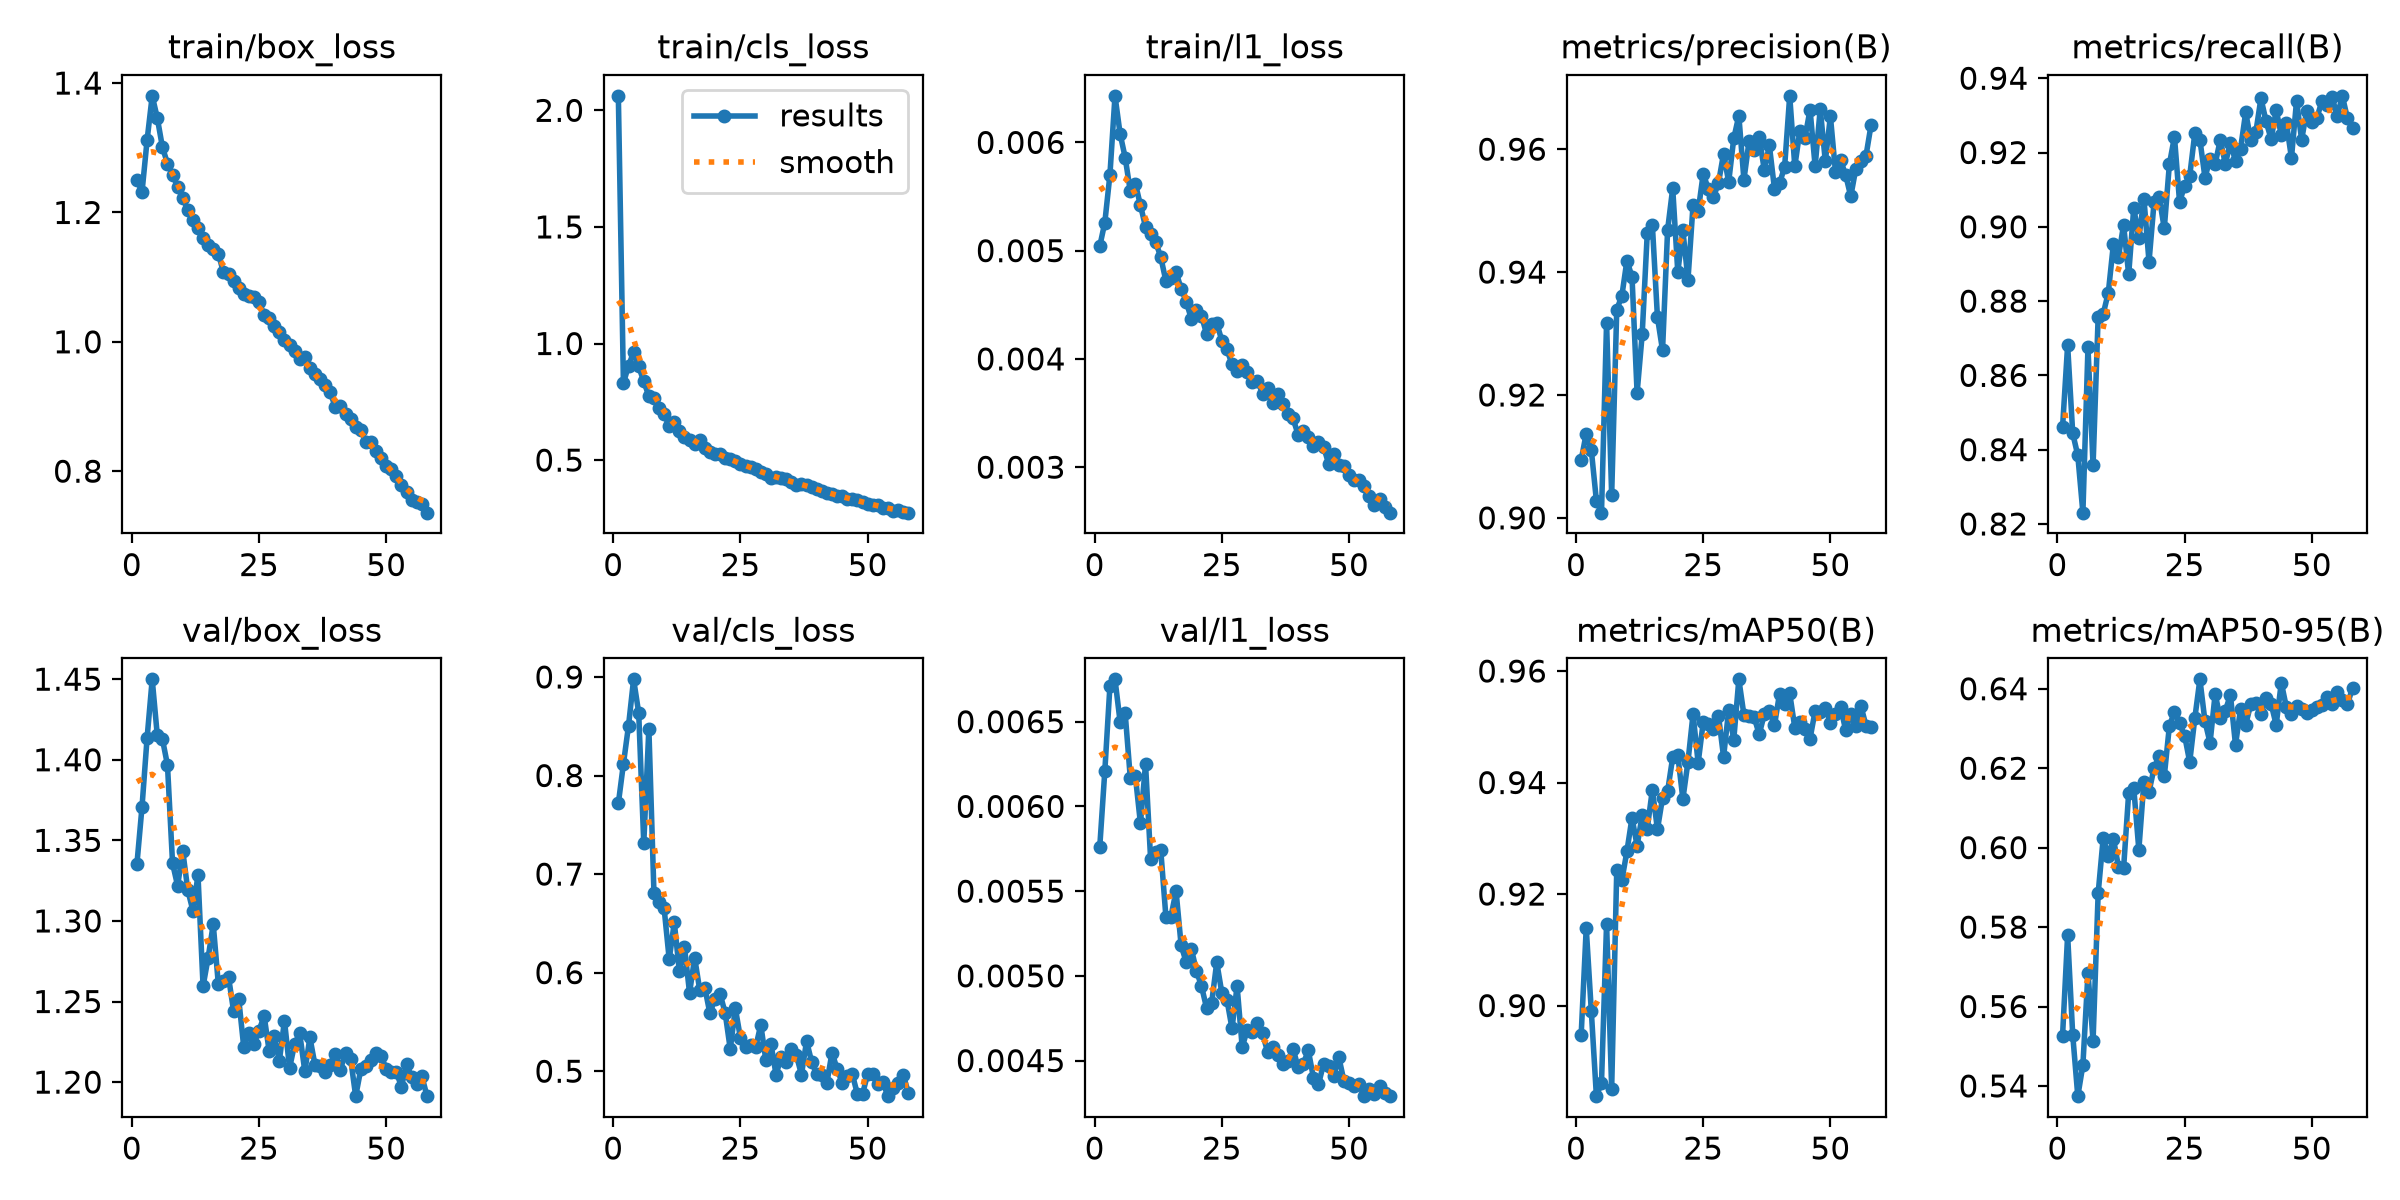

The file beside this chart, header and first rows:
epoch, time, train/box_loss, train/cls_loss, train/l1_loss, metrics/precision(B), metrics/recall(B), metrics/mAP50(B), metrics/mAP50-95(B), val/box_loss, val/cls_loss, val/l1_loss, lr/pg0, lr/pg1, lr/pg2, lr/pg3, lr/pg4, lr/pg5, lr/pg6, lr/pg7
1, 340.1, 1.25, 2.062, 0.00504, 0.9094, 0.846, 0.8946, 0.5526, 1.335, 0.7717, 0.00576, 0.009988, 0.003329, 0.009988, 0.003329, 0.009988, 0.003329, 0.009988, 0.003329
2, 653, 1.232, 0.8304, 0.00526, 0.9137, 0.8681, 0.9139, 0.578, 1.371, 0.8119, 0.00621, 0.01998, 0.00666, 0.01998, 0.00666, 0.01998, 0.00666, 0.01998, 0.00666
3, 962.5, 1.312, 0.9046, 0.0057, 0.9111, 0.8444, 0.899, 0.5529, 1.414, 0.8505, 0.00671, 0.02994, 0.009981, 0.02994, 0.009981, 0.02994, 0.009981, 0.02994, 0.009981
4, 1268, 1.38, 0.9623, 0.00643, 0.9028, 0.8384, 0.8838, 0.5374, 1.45, 0.8976, 0.00675, 0.0299, 0.009966, 0.0299, 0.009966, 0.0299, 0.009966, 0.0299, 0.009966
5, 1578, 1.346, 0.9018, 0.00608, 0.9009, 0.823, 0.8862, 0.5453, 1.415, 0.8637, 0.0065, 0.02982, 0.009939, 0.02982, 0.009939, 0.02982, 0.009939, 0.02982, 0.009939
6, 1887, 1.301, 0.8375, 0.00586, 0.9318, 0.8675, 0.9147, 0.5685, 1.413, 0.7312, 0.00655, 0.02971, 0.009905, 0.02971, 0.009905, 0.02971, 0.009905, 0.02971, 0.009905
7, 2196, 1.276, 0.7747, 0.00555, 0.9037, 0.8357, 0.8851, 0.5514, 1.397, 0.8477, 0.00617, 0.02959, 0.009863, 0.02959, 0.009863, 0.02959, 0.009863, 0.02959, 0.009863
8, 2508, 1.258, 0.7667, 0.00562, 0.9339, 0.8758, 0.9243, 0.5885, 1.336, 0.6806, 0.00618, 0.02944, 0.009814, 0.02944, 0.009814, 0.02944, 0.009814, 0.02944, 0.009814
9, 2810, 1.24, 0.7215, 0.00542, 0.9361, 0.8766, 0.9224, 0.6025, 1.322, 0.6718, 0.0059, 0.02927, 0.009758, 0.02927, 0.009758, 0.02927, 0.009758, 0.02927, 0.009758
10, 3121, 1.222, 0.6958, 0.00522, 0.9419, 0.8823, 0.9277, 0.5978, 1.344, 0.6652, 0.00625, 0.02908, 0.009694, 0.02908, 0.009694, 0.02908, 0.009694, 0.02908, 0.009694
11, 3431, 1.204, 0.6468, 0.00515, 0.9392, 0.8954, 0.9337, 0.6022, 1.319, 0.6135, 0.00569, 0.02887, 0.009623, 0.02887, 0.009623, 0.02887, 0.009623, 0.02887, 0.009623
12, 3743, 1.188, 0.6613, 0.00508, 0.9203, 0.892, 0.9287, 0.5952, 1.306, 0.651, 0.00573, 0.02864, 0.009545, 0.02864, 0.009545, 0.02864, 0.009545, 0.02864, 0.009545
13, 4054, 1.175, 0.6261, 0.00494, 0.9299, 0.9005, 0.9341, 0.5948, 1.328, 0.6013, 0.00574, 0.02838, 0.00946, 0.02838, 0.00946, 0.02838, 0.00946, 0.02838, 0.00946
14, 4357, 1.161, 0.6011, 0.00472, 0.9463, 0.8872, 0.9317, 0.6137, 1.259, 0.626, 0.00535, 0.02811, 0.009369, 0.02811, 0.009369, 0.02811, 0.009369, 0.02811, 0.009369
15, 4668, 1.15, 0.5844, 0.00475, 0.9477, 0.9051, 0.9387, 0.615, 1.277, 0.5794, 0.00535, 0.02781, 0.009271, 0.02781, 0.009271, 0.02781, 0.009271, 0.02781, 0.009271
16, 4980, 1.143, 0.5681, 0.0048, 0.9326, 0.897, 0.9316, 0.5995, 1.298, 0.6152, 0.0055, 0.0275, 0.009166, 0.0275, 0.009166, 0.0275, 0.009166, 0.0275, 0.009166
17, 5290, 1.136, 0.5846, 0.00465, 0.9273, 0.9075, 0.9373, 0.6166, 1.261, 0.5823, 0.00518, 0.02716, 0.009055, 0.02716, 0.009055, 0.02716, 0.009055, 0.02716, 0.009055
18, 5601, 1.107, 0.5524, 0.00453, 0.9469, 0.8906, 0.9385, 0.6141, 1.263, 0.5847, 0.00508, 0.02681, 0.008937, 0.02681, 0.008937, 0.02681, 0.008937, 0.02681, 0.008937
19, 5904, 1.104, 0.5339, 0.00437, 0.9536, 0.9067, 0.9445, 0.6201, 1.265, 0.5587, 0.00516, 0.02644, 0.008814, 0.02644, 0.008814, 0.02644, 0.008814, 0.02644, 0.008814
20, 6217, 1.095, 0.5281, 0.00445, 0.94, 0.908, 0.9449, 0.6231, 1.244, 0.5737, 0.00503, 0.02605, 0.008685, 0.02605, 0.008685, 0.02605, 0.008685, 0.02605, 0.008685
21, 6528, 1.083, 0.5244, 0.0044, 0.9468, 0.8996, 0.9371, 0.618, 1.252, 0.5784, 0.00494, 0.02565, 0.00855, 0.02565, 0.00855, 0.02565, 0.00855, 0.02565, 0.00855
22, 6839, 1.074, 0.5074, 0.00423, 0.9387, 0.9168, 0.9437, 0.6306, 1.222, 0.5591, 0.00481, 0.02523, 0.00841, 0.02523, 0.00841, 0.02523, 0.00841, 0.02523, 0.00841
23, 7150, 1.071, 0.5058, 0.00432, 0.9509, 0.9242, 0.9523, 0.6342, 1.23, 0.5224, 0.00484, 0.02479, 0.008265, 0.02479, 0.008265, 0.02479, 0.008265, 0.02479, 0.008265
24, 7494, 1.069, 0.4942, 0.00433, 0.9499, 0.9067, 0.9435, 0.6313, 1.224, 0.5637, 0.00508, 0.02434, 0.008115, 0.02434, 0.008115, 0.02434, 0.008115, 0.02434, 0.008115
25, 7881, 1.061, 0.4831, 0.00417, 0.956, 0.911, 0.9508, 0.6282, 1.232, 0.5338, 0.0049, 0.02388, 0.00796, 0.02388, 0.00796, 0.02388, 0.00796, 0.02388, 0.00796
26, 8231, 1.042, 0.4755, 0.00409, 0.9535, 0.9137, 0.9505, 0.6216, 1.241, 0.5245, 0.00486, 0.0234, 0.0078, 0.0234, 0.0078, 0.0234, 0.0078, 0.0234, 0.0078
27, 8540, 1.037, 0.469, 0.00395, 0.9522, 0.9252, 0.9496, 0.6325, 1.219, 0.5265, 0.00469, 0.02291, 0.007636, 0.02291, 0.007636, 0.02291, 0.007636, 0.02291, 0.007636
28, 8854, 1.025, 0.4614, 0.00389, 0.9545, 0.9234, 0.952, 0.6424, 1.228, 0.5245, 0.00494, 0.02241, 0.007469, 0.02241, 0.007469, 0.02241, 0.007469, 0.02241, 0.007469
29, 9153, 1.016, 0.4507, 0.00394, 0.9593, 0.9133, 0.9446, 0.6318, 1.213, 0.547, 0.00458, 0.02189, 0.007297, 0.02189, 0.007297, 0.02189, 0.007297, 0.02189, 0.007297
30, 9469, 1.003, 0.4391, 0.00388, 0.9546, 0.9183, 0.953, 0.6264, 1.238, 0.5111, 0.00468, 0.02137, 0.007122, 0.02137, 0.007122, 0.02137, 0.007122, 0.02137, 0.007122
31, 9783, 0.9949, 0.4246, 0.00379, 0.9617, 0.9169, 0.9477, 0.6387, 1.209, 0.5276, 0.00467, 0.02083, 0.006944, 0.02083, 0.006944, 0.02083, 0.006944, 0.02083, 0.006944
32, 10098, 0.9853, 0.4269, 0.0038, 0.9654, 0.9233, 0.9585, 0.6326, 1.224, 0.4965, 0.00472, 0.02029, 0.006763, 0.02029, 0.006763, 0.02029, 0.006763, 0.02029, 0.006763
33, 10407, 0.9737, 0.4229, 0.00368, 0.955, 0.917, 0.9521, 0.6345, 1.23, 0.514, 0.00466, 0.01974, 0.00658, 0.01974, 0.00658, 0.01974, 0.00658, 0.01974, 0.00658
34, 10639, 0.9763, 0.4193, 0.00373, 0.9613, 0.9226, 0.9519, 0.6384, 1.207, 0.5089, 0.00455, 0.01918, 0.006394, 0.01918, 0.006394, 0.01918, 0.006394, 0.01918, 0.006394
35, 10804, 0.9591, 0.4045, 0.00359, 0.9599, 0.9177, 0.9518, 0.6259, 1.228, 0.5229, 0.00458, 0.01862, 0.006206, 0.01862, 0.006206, 0.01862, 0.006206, 0.01862, 0.006206
36, 10970, 0.9507, 0.3932, 0.00368, 0.962, 0.9211, 0.9486, 0.635, 1.211, 0.5162, 0.00453, 0.01805, 0.006016, 0.01805, 0.006016, 0.01805, 0.006016, 0.01805, 0.006016
37, 11174, 0.9427, 0.3985, 0.00358, 0.9566, 0.9308, 0.9522, 0.631, 1.21, 0.4965, 0.00448, 0.01747, 0.005824, 0.01747, 0.005824, 0.01747, 0.005824, 0.01747, 0.005824
38, 11475, 0.9336, 0.3942, 0.00349, 0.9606, 0.9234, 0.9528, 0.6361, 1.206, 0.5305, 0.0045, 0.0169, 0.005632, 0.0169, 0.005632, 0.0169, 0.005632, 0.0169, 0.005632
39, 11776, 0.922, 0.3845, 0.00345, 0.9536, 0.9255, 0.9502, 0.6363, 1.211, 0.5095, 0.00457, 0.01632, 0.005438, 0.01632, 0.005438, 0.01632, 0.005438, 0.01632, 0.005438
40, 12077, 0.8988, 0.376, 0.0033, 0.9544, 0.9346, 0.9559, 0.6336, 1.218, 0.4969, 0.00446, 0.01573, 0.005244, 0.01573, 0.005244, 0.01573, 0.005244, 0.01573, 0.005244
41, 12378, 0.9012, 0.3686, 0.00333, 0.9571, 0.9285, 0.9541, 0.6377, 1.208, 0.4961, 0.00448, 0.01515, 0.00505, 0.01515, 0.00505, 0.01515, 0.00505, 0.01515, 0.00505
42, 12679, 0.8889, 0.3572, 0.00328, 0.9687, 0.9236, 0.956, 0.6362, 1.218, 0.4882, 0.00456, 0.01457, 0.004856, 0.01457, 0.004856, 0.01457, 0.004856, 0.01457, 0.004856
43, 12980, 0.8805, 0.3539, 0.0032, 0.9572, 0.9314, 0.9498, 0.6309, 1.215, 0.5189, 0.0044, 0.01398, 0.004662, 0.01398, 0.004662, 0.01398, 0.004662, 0.01398, 0.004662
44, 13282, 0.8676, 0.3472, 0.00323, 0.963, 0.9247, 0.9509, 0.6415, 1.191, 0.5024, 0.00436, 0.0134, 0.004468, 0.0134, 0.004468, 0.0134, 0.004468, 0.0134, 0.004468
45, 13583, 0.8637, 0.3453, 0.00319, 0.9619, 0.928, 0.9496, 0.6353, 1.208, 0.4881, 0.00448, 0.01283, 0.004276, 0.01283, 0.004276, 0.01283, 0.004276, 0.01283, 0.004276
46, 13884, 0.8453, 0.3338, 0.00303, 0.9664, 0.9185, 0.9479, 0.6336, 1.21, 0.4953, 0.00447, 0.01225, 0.004084, 0.01225, 0.004084, 0.01225, 0.004084, 0.01225, 0.004084
47, 14186, 0.8444, 0.3346, 0.00312, 0.9572, 0.9339, 0.9529, 0.6355, 1.213, 0.4968, 0.00441, 0.01168, 0.003894, 0.01168, 0.003894, 0.01168, 0.003894, 0.01168, 0.003894
48, 14488, 0.8319, 0.3278, 0.00302, 0.9666, 0.9234, 0.9526, 0.635, 1.218, 0.4767, 0.00452, 0.01112, 0.003706, 0.01112, 0.003706, 0.01112, 0.003706, 0.01112, 0.003706
49, 14788, 0.8208, 0.3202, 0.00301, 0.958, 0.9312, 0.9534, 0.6339, 1.216, 0.4767, 0.00438, 0.01056, 0.00352, 0.01056, 0.00352, 0.01056, 0.00352, 0.01056, 0.00352
50, 15094, 0.8084, 0.3122, 0.00293, 0.9654, 0.9283, 0.9507, 0.6347, 1.208, 0.497, 0.00437, 0.01001, 0.003337, 0.01001, 0.003337, 0.01001, 0.003337, 0.01001, 0.003337
51, 15413, 0.8031, 0.3075, 0.00288, 0.9563, 0.9293, 0.9523, 0.6354, 1.206, 0.4973, 0.00435, 0.009467, 0.003156, 0.009467, 0.003156, 0.009467, 0.003156, 0.009467, 0.003156
52, 15717, 0.793, 0.3085, 0.00288, 0.9582, 0.9339, 0.9535, 0.636, 1.206, 0.4869, 0.00436, 0.008933, 0.002978, 0.008933, 0.002978, 0.008933, 0.002978, 0.008933, 0.002978
53, 16019, 0.7782, 0.2951, 0.00283, 0.9558, 0.9328, 0.9494, 0.6379, 1.197, 0.4888, 0.00429, 0.008408, 0.002803, 0.008408, 0.002803, 0.008408, 0.002803, 0.008408, 0.002803
54, 16320, 0.7675, 0.2925, 0.00273, 0.9523, 0.9348, 0.9524, 0.6363, 1.211, 0.4747, 0.00433, 0.007894, 0.002631, 0.007894, 0.002631, 0.007894, 0.002631, 0.007894, 0.002631
55, 16622, 0.755, 0.2825, 0.00265, 0.9568, 0.9298, 0.9501, 0.6392, 1.203, 0.4833, 0.0043, 0.007391, 0.002464, 0.007391, 0.002464, 0.007391, 0.002464, 0.007391, 0.002464
56, 16923, 0.7524, 0.2841, 0.00271, 0.958, 0.9353, 0.9537, 0.6371, 1.199, 0.4875, 0.00435, 0.0069, 0.0023, 0.0069, 0.0023, 0.0069, 0.0023, 0.0069, 0.0023
57, 17224, 0.7497, 0.2785, 0.00263, 0.9589, 0.9292, 0.9502, 0.6361, 1.204, 0.4962, 0.00431, 0.006421, 0.00214, 0.006421, 0.00214, 0.006421, 0.00214, 0.006421, 0.00214
58, 17526, 0.7359, 0.2746, 0.00258, 0.964, 0.9267, 0.95, 0.6401, 1.192, 0.4782, 0.00429, 0.005956, 0.001985, 0.005956, 0.001985, 0.005956, 0.001985, 0.005956, 0.001985
